Labelled photos from "dataset", an image-classification folder in martinsaxa/jute-disease-dataset. The possible labels are: dieback, fresh, holed, mosaic, stem soft rot.

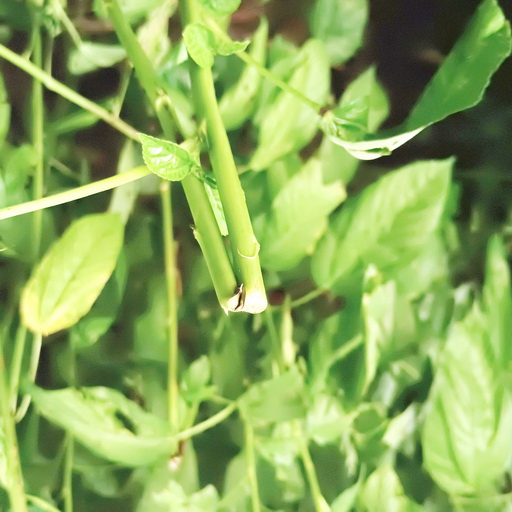
Label: stem soft rot

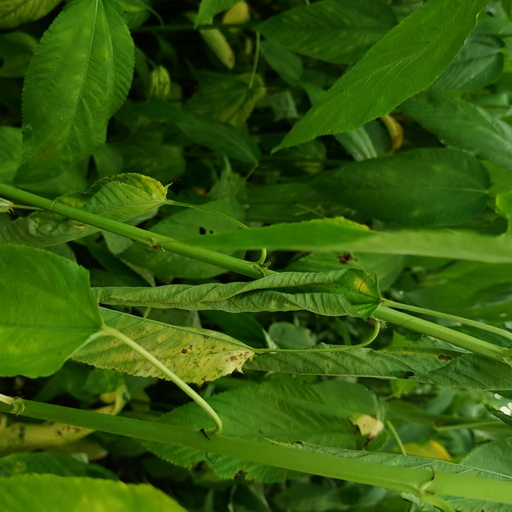
Label: dieback

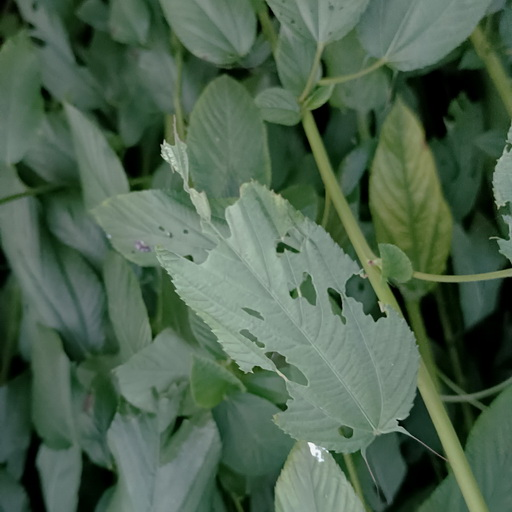
Label: holed

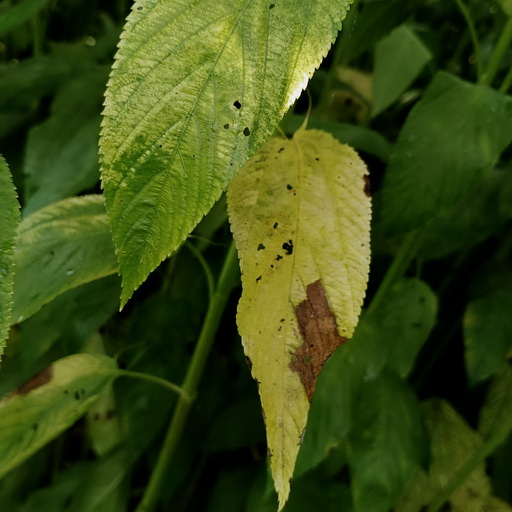
Label: mosaic

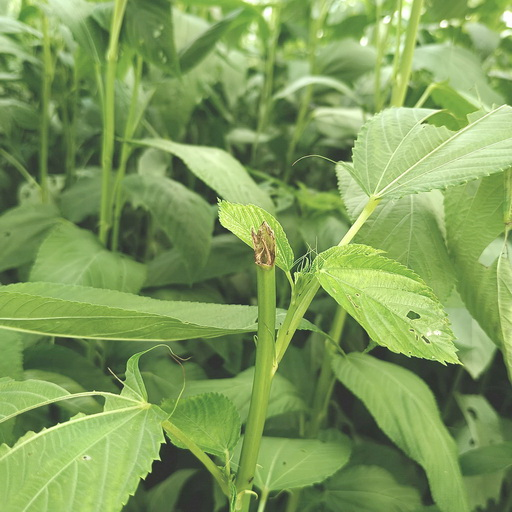
Label: stem soft rot

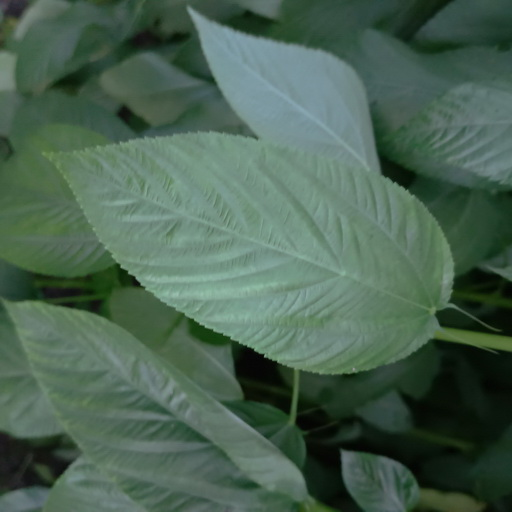
Label: fresh
